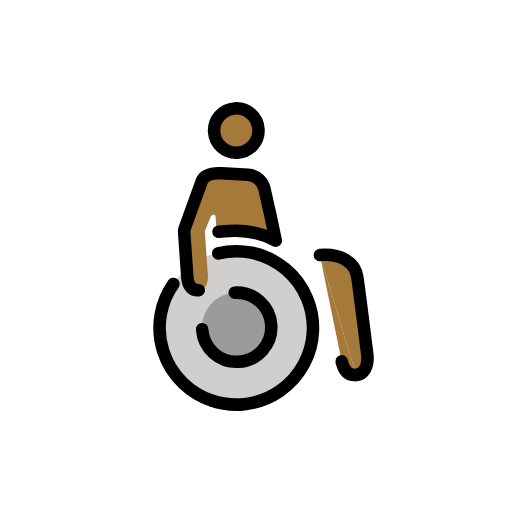
t = 0.00 s
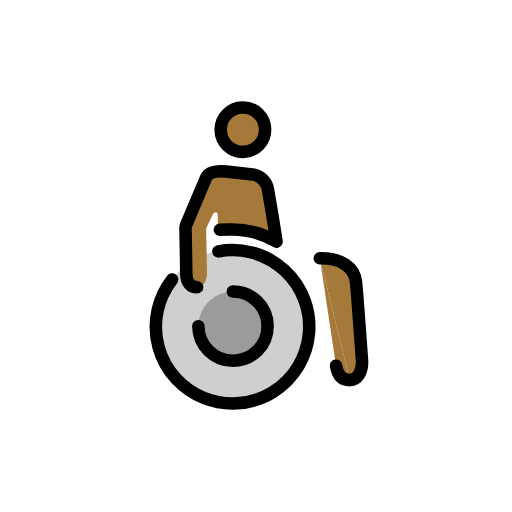
t = 0.43 s
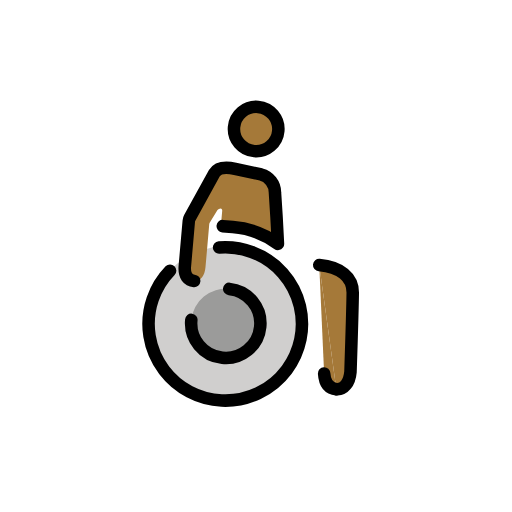
t = 1.28 s
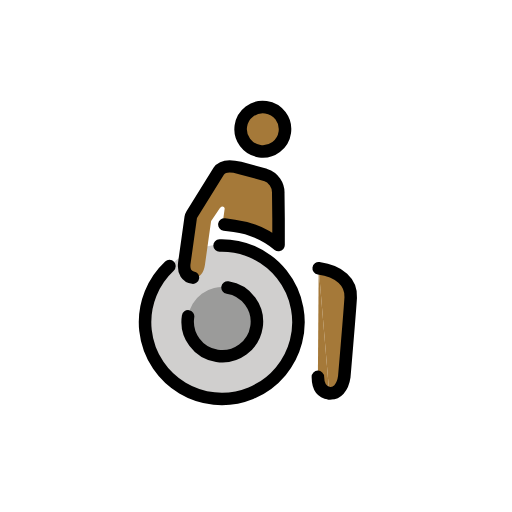
t = 1.70 s
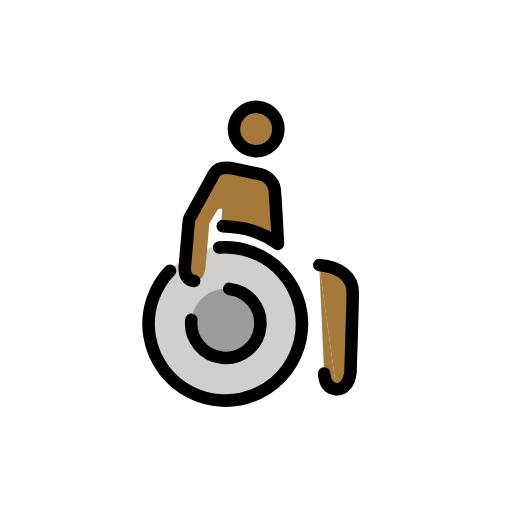
t = 2.13 s
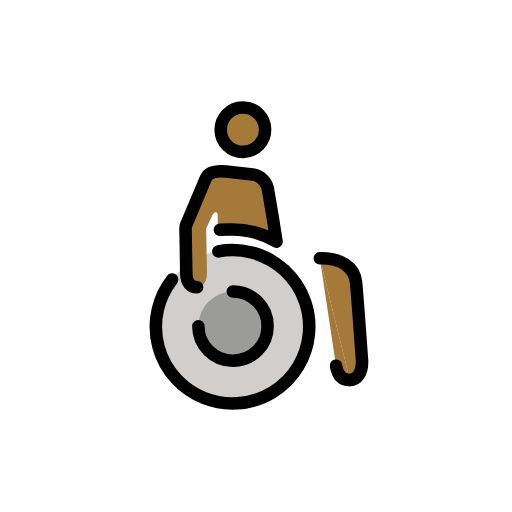
t = 2.98 s

The animated SVG that drew these frames (rendered in a browser with its animation timeline set to each time). Animation: 1 SMIL element (animateTransform=1); one cycle of 3.40 s, repeats indefinitely.

<?xml version='1.0' encoding='utf-8'?>
<svg xmlns="http://www.w3.org/2000/svg" id="emoji" viewBox="-5 -5 82 82" width="200" height="200" role="img">
  <title>OpenMoji: person in manual wheelchair: medium-dark skin tone, facing right</title><g><g id="color" transform="scale(-1, 1) translate(-72, 0)">
    <path fill="#d0cfce" d="M40.0416,59.4823A12.319,12.319,0,0,1,27.5644,47.3234h0a12.3191,12.3191,0,1,1,12.4772,12.159" />
    <path fill="#9b9b9a" d="M39.8108,41.6212a5.5435,5.5435,0,1,1-5.4715,5.6147A5.5435,5.5435,0,0,1,39.8108,41.6212z" />
  </g>
  <g id="skin" transform="scale(-1, 1) translate(-72, 0)">
    <path fill="#a57939" d="M43.9019,31.5638a.4877,.4877,0,0,0-.05,-.216l-1.0645,-2.1529a.6442,.6442,0,0,0-.4884,-.295c-.1669,0-.2768,.1566-.2768,.3513v1.9613a.4873,.4873,0,0,1-.4873,.4873h-1.4215a14.0763,14.0763,0,0,0-6.5905,1.5785a.4873,.4873,0,0,1-.7189,-.4905l.4619,-3.2823l.5986,-3.922a2.965,2.965,0,0,1,2.46,-2.6594L40.55,22.3922c1.6617,-.1993,2.758,.05,3.2576,.9971l2.3771,4.41A6.7577,6.7577,0,0,1,47.21,31.9772v6.6783c0,1.5228-.7282,2.1783-1.69,2.1783c-.9983,0-1.6183,-.9379-1.6183,-2.276z" />
    <circle cx="37.7459" cy="15.736" r="3.5559" fill="#a57939" />
    <path fill="#a57939" d="M21.3178,56.1237c-1.2071,0-2.01,-1.1816-2.01,-2.957c0,0,.5541,-10.2185,.744,-12.6678s2.3424,-3.947,5.7334,-3.947" />
    <path fill="#a57939" d="M25.7856,36.5519l-2.2944,17.2346c-.244,1.6308-1.0284,2.3372-2.1734,2.3372" />
  </g>
  <g id="line" transform="scale(-1, 1) translate(-72, 0)">
    <path fill="none" stroke="#000" stroke-linecap="round" stroke-linejoin="round" stroke-width="2.0071" d="M23.4912,53.7865c-.244,1.6308-1.0284,2.3372-2.1734,2.3372" />
    <g>
      <path fill="none" stroke="#000" stroke-linecap="round" stroke-linejoin="round" stroke-width="2.0071" d="M21.3178,56.1237c-1.2071,0-2.01,-1.1816-2.01,-2.957c0,0,.5541,-10.2185,.744,-12.6678s2.3424,-3.947,5.7334,-3.947" />
      <path fill="none" stroke="#000" stroke-linecap="round" stroke-linejoin="round" stroke-width="2.0071" d="M45.4255,47.0927a5.5436,5.5436,0,1,1-5.6149,-5.4715h0" />
      <path fill="none" stroke="#000" stroke-linecap="round" stroke-linejoin="round" stroke-width="2.0071" d="M41.717,31.7h-1.6041a14.0754,14.0754,0,0,0-7.4462,2.0607l.5987,-4.255l.5986,-3.922a2.965,2.965,0,0,1,2.46,-2.6594L40.55,22.3922c1.6617,-.1993,2.7878,.05,3.2576,.9971l3.2958,7.4548a1.2455,1.2455,0,0,1,.1064,.5034v7.3081c0,1.5228-.7282,2.1783-1.69,2.1783" />
      <circle cx="37.7459" cy="15.736" r="3.5559" fill="none" stroke="#000" stroke-linecap="round" stroke-linejoin="round" stroke-width="2.0071" />
      <path fill="none" stroke="#000" stroke-linecap="round" stroke-linejoin="round" stroke-width="2.0071" d="M49.5027,39.5367a12.2851,12.2851,0,1,1-7.4935,-4.382" />
    </g>
  </g>
<animateTransform attributeName="transform" type="rotate" values="-4 36 36;8 36 36;-4 36 36" dur="3.4s" repeatCount="indefinite" /></g></svg>
